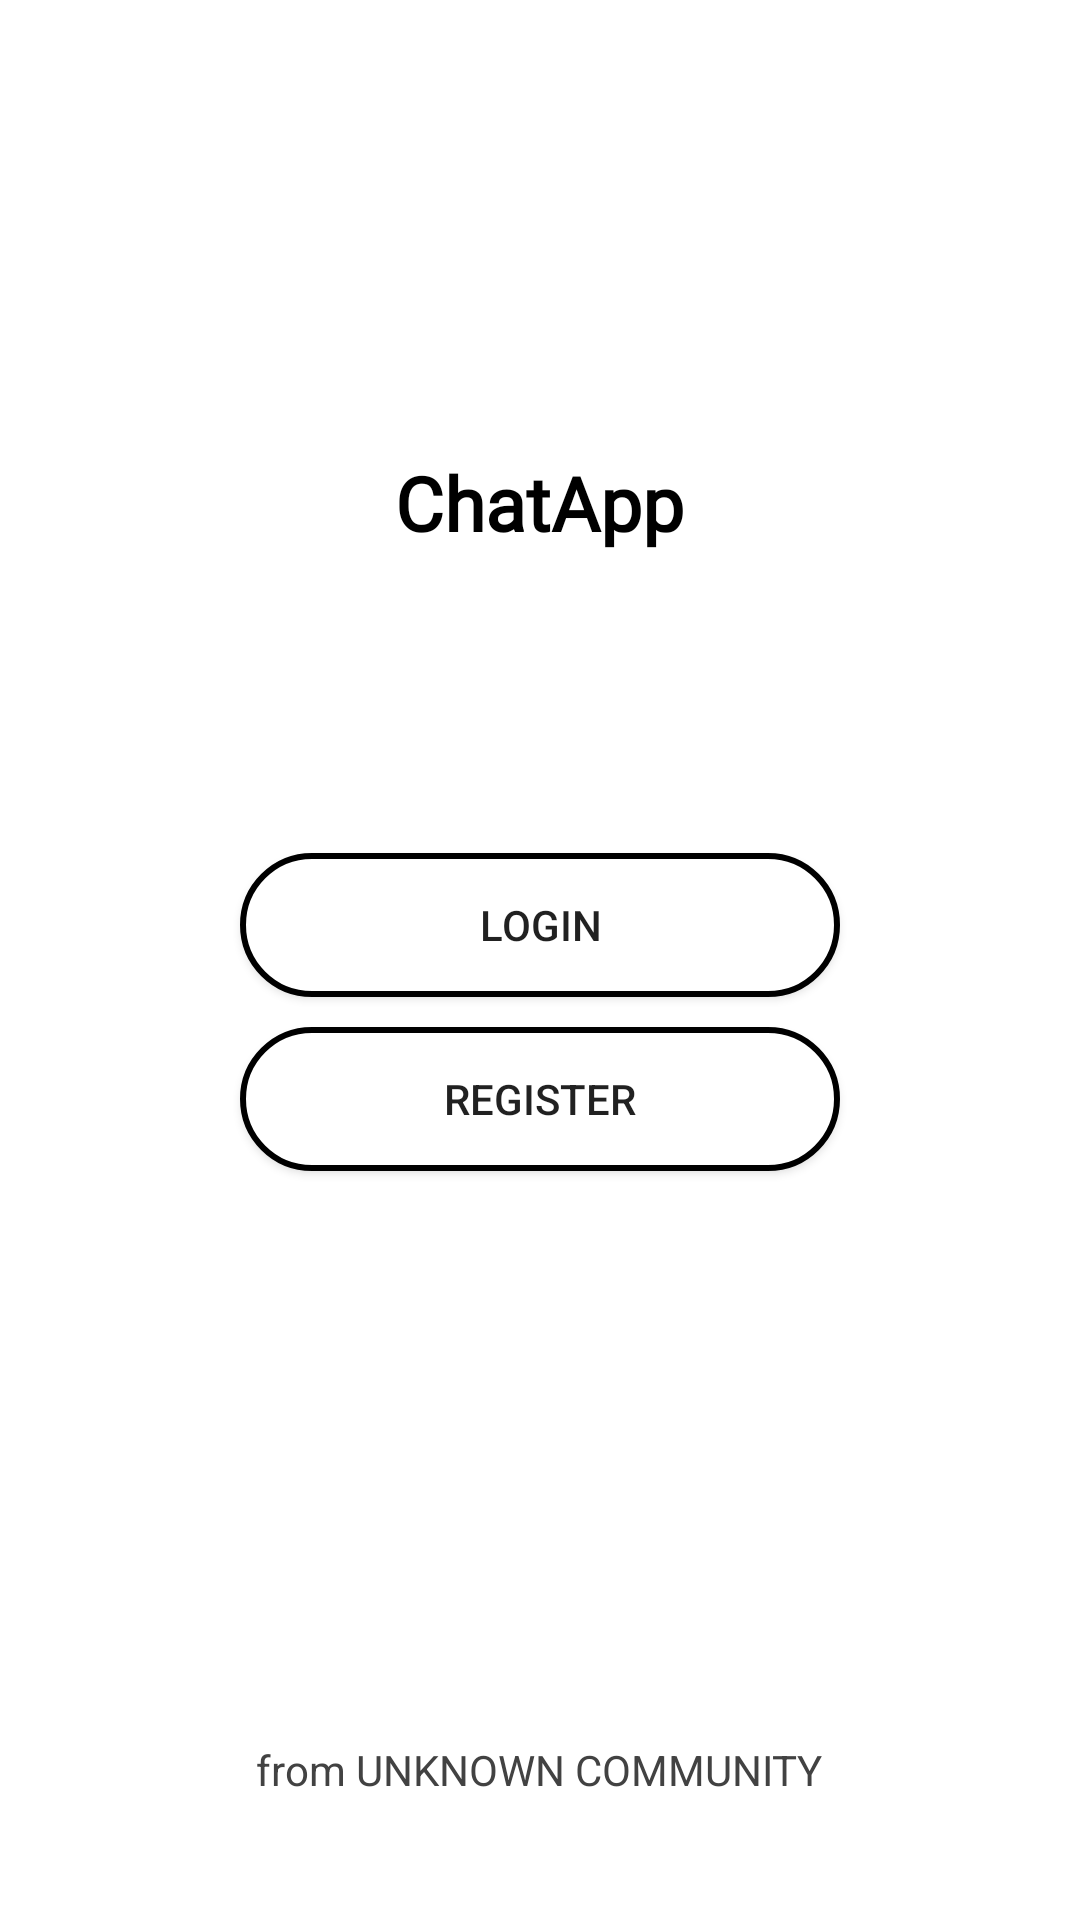

Android layout source for this screen:
<!-- AndroidManifest.xml: application theme AppTheme -->
<!-- res/layout/activity_start.xml -->
<?xml version="1.0" encoding="utf-8"?>
<LinearLayout xmlns:android="http://schemas.android.com/apk/res/android"
    xmlns:app="http://schemas.android.com/apk/res-auto"
    xmlns:tools="http://schemas.android.com/tools"
    android:gravity="center"
    android:padding="10dp"
    android:background="#fff"
    android:orientation="vertical"
    android:layout_width="match_parent"
    android:layout_height="match_parent"
    tools:context=".StartActivity">


    <ImageView
        android:layout_width="100dp"
        android:layout_height="100dp"
        android:layout_marginTop="10dp"
        android:src="@drawable/logon" />

    <TextView
        android:layout_width="wrap_content"
        android:layout_height="wrap_content"
        android:fontFamily="@font/aclonica"
        android:text="ChatApp"
        android:layout_marginTop="0dp"
        android:textColor="#000000"
        android:textSize="25sp"
        android:textStyle="bold" />

    <Button
        android:layout_width="200dp"
        android:layout_height="wrap_content"
        android:background="@drawable/rounded_background"
        android:id="@+id/login"
        android:padding="5dp"
        android:layout_marginTop="100dp"
        android:text="login"/>

    <Button
        android:layout_width="200dp"
        android:layout_height="wrap_content"
        android:background="@drawable/rounded_background"
        android:id="@+id/register"
        android:padding="5dp"
        android:layout_marginTop="10dp"
        android:text="register"/>

    <TextView
        android:layout_width="wrap_content"
        android:layout_height="wrap_content"
        android:text="from UNKNOWN COMMUNITY"
        android:textColor="#424242"
        android:layout_marginTop="190dp" />

</LinearLayout>
<!-- resources referenced by this layout -->
<resources>
  <!-- drawable rounded_background (drawable) -->
  <?xml version="1.0" encoding="utf-8"?>
  <shape
      xmlns:android="http://schemas.android.com/apk/res/android"
      android:shape="rectangle">
      <corners
          android:topRightRadius="45dp"
          android:topLeftRadius="45dp"
          android:bottomLeftRadius="45dp"
          android:bottomRightRadius="45dp"/>
      <solid
          android:color="#fff"/>
      <stroke
          android:color="#000"
          android:width="2dp"/>
  
  </shape>
  <style name="AppTheme" parent="Theme.AppCompat.Light.NoActionBar">
          
          <item name="colorPrimary">@color/colorPrimary</item>
          <item name="colorPrimaryDark">@color/colorPrimaryDark</item>
          <item name="colorAccent">@color/colorAccent</item>
      </style>
  <color name="colorPrimary">#3eaeae</color>
  <color name="colorPrimaryDark">#000000</color>
  <color name="colorAccent">#000000</color>
</resources>
